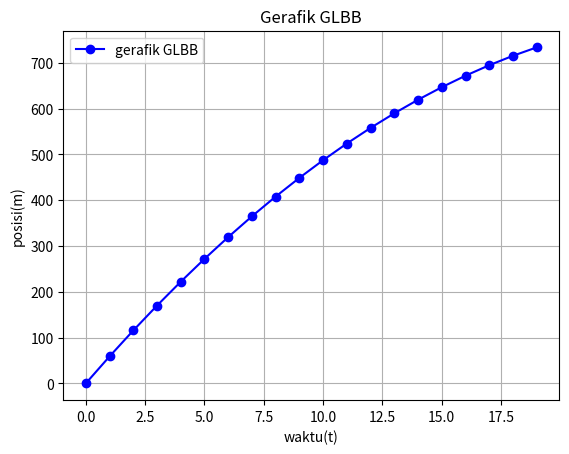

Generate this figure with matplotlib:
import numpy as np
import matplotlib.pyplot as plt

vo = 60  # kecepatan awal sebesar 60 m/s
a = -2.25  # perlambatan konstan -2.25 m/s**2

# Definisi fungsi GLBB x(t)
def x(t):
    return vo*t + 0.5*a*t**2

# mendefinisikan rentan data waktu (t)
t = np.arange(0, 20, 1)

# menghitung nilai y untuk setiap nilai t
y = x(t)

# menghitung gerafik f(x) dan g(x)
plt.plot(t, y, marker='o', color='b', linestyle='-', label="gerafik GLBB")

# menambahkan label, judul, dan grid
plt.xlabel("waktu(t)")
plt.ylabel("posisi(m)")
plt.title("Gerafik GLBB")
plt.legend()
plt.grid(True)
plt.show()